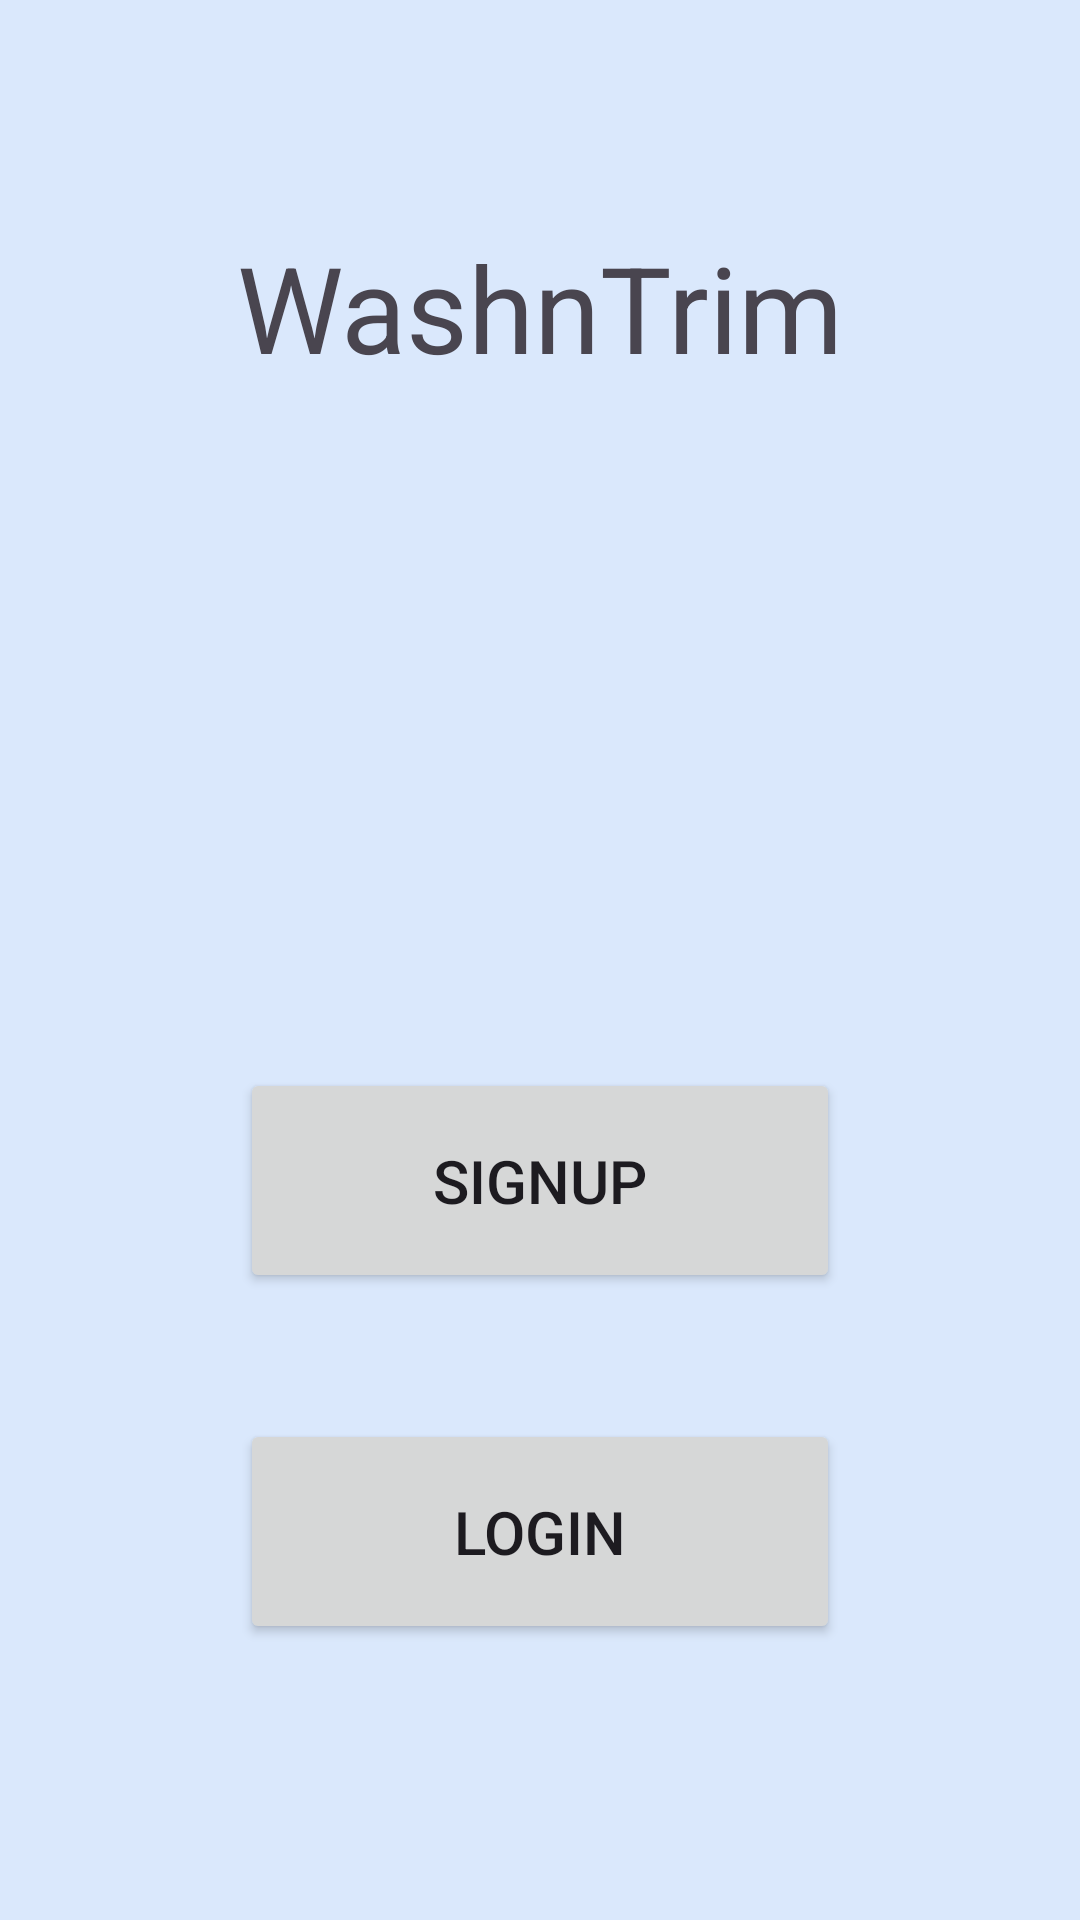

Android layout source for this screen:
<!-- AndroidManifest.xml: application theme Theme.CARwash -->
<!-- res/layout/activity_main.xml -->
<?xml version="1.0" encoding="utf-8"?>
<androidx.constraintlayout.widget.ConstraintLayout xmlns:android="http://schemas.android.com/apk/res/android"
    xmlns:app="http://schemas.android.com/apk/res-auto"
    xmlns:tools="http://schemas.android.com/tools"
    android:layout_width="match_parent"
    android:layout_height="900dp"
    tools:context=".MainActivity">

    <androidx.constraintlayout.widget.ConstraintLayout
        android:layout_width="match_parent"
        android:layout_height="match_parent"
        android:background="@color/backgroundColor"
        app:layout_constraintBottom_toBottomOf="parent"
        app:layout_constraintEnd_toEndOf="parent"
        app:layout_constraintStart_toStartOf="parent"
        app:layout_constraintTop_toTopOf="parent">

        <ImageView
            android:id="@+id/imageView"
            android:layout_width="wrap_content"
            android:layout_height="wrap_content"
            android:layout_marginBottom="62dp"
            app:layout_constraintBottom_toTopOf="@+id/textView"
            app:layout_constraintEnd_toEndOf="parent"
            app:layout_constraintStart_toStartOf="parent"
            tools:srcCompat="@tools:sample/avatars" />

        <TextView
            android:id="@+id/textView"
            android:layout_width="wrap_content"
            android:layout_height="wrap_content"
            android:layout_marginStart="104dp"
            android:layout_marginEnd="104dp"
            android:layout_marginBottom="227dp"
            android:text="WashnTrim"
            android:textSize="40sp"
            app:layout_constraintBottom_toTopOf="@+id/button"
            app:layout_constraintEnd_toEndOf="parent"
            app:layout_constraintStart_toStartOf="parent" />

        <Button
            android:id="@+id/button"
            android:layout_width="200dp"
            android:layout_height="75dp"
            android:layout_marginStart="106dp"
            android:layout_marginEnd="106dp"
            android:layout_marginBottom="42dp"
            android:text="Signup"
            android:textSize="20sp"
            app:layout_constraintBottom_toTopOf="@+id/button2"
            app:layout_constraintEnd_toEndOf="parent"
            app:layout_constraintStart_toStartOf="parent" />

        <Button
            android:id="@+id/button2"
            android:layout_width="200dp"
            android:layout_height="75dp"
            android:layout_marginStart="106dp"
            android:layout_marginEnd="106dp"
            android:layout_marginBottom="92dp"
            android:text="Login"
            android:textSize="20sp"
            app:layout_constraintBottom_toBottomOf="parent"
            app:layout_constraintEnd_toEndOf="parent"
            app:layout_constraintStart_toStartOf="parent" />
    </androidx.constraintlayout.widget.ConstraintLayout>
</androidx.constraintlayout.widget.ConstraintLayout>
<!-- resources referenced by this layout -->
<resources>
  <color name="backgroundColor">#DAE8FC</color>
  <style name="Theme.CARwash" parent="Base.Theme.CARwash" />
  <style name="Base.Theme.CARwash" parent="Theme.Material3.DayNight.NoActionBar">
          
          
      </style>
</resources>
